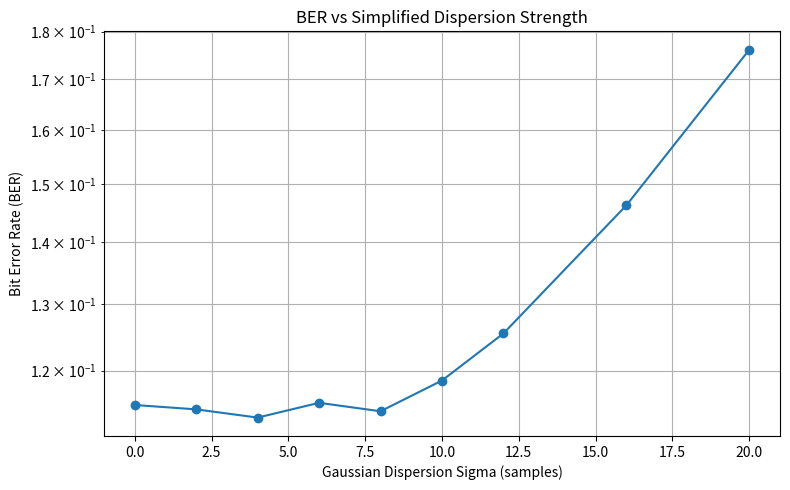

Generate this figure with matplotlib:
import numpy as np
import matplotlib.pyplot as plt
from scipy.ndimage import gaussian_filter1d


# --------------------------------------------------
# 1. Simulation parameters
# --------------------------------------------------

np.random.seed(42)

num_bits = 100000

bit_rate = 10e9
bit_duration = 1 / bit_rate

samples_per_bit = 50

# Optical transmitter
P_low = 0.1e-3
P_high = 1.0e-3

# Fiber
attenuation_db_per_km = 0.2
fiber_length_km = 50

# Photodetector
responsivity = 0.8  # A/W

# Receiver noise
noise_std = 0.03e-3  # A


# --------------------------------------------------
# 2. Generate random bits
# --------------------------------------------------

bits = np.random.randint(
    0,
    2,
    num_bits
)


# --------------------------------------------------
# 3. Generate NRZ waveform
# --------------------------------------------------

nrz_signal = np.repeat(
    bits,
    samples_per_bit
)


# --------------------------------------------------
# 4. Optical transmitter
# --------------------------------------------------

optical_power_tx = (
    P_low
    + (P_high - P_low) * nrz_signal
)


# --------------------------------------------------
# 5. Fiber attenuation
# --------------------------------------------------

total_loss_db = (
    attenuation_db_per_km
    * fiber_length_km
)

transmission_factor = 10 ** (
    -total_loss_db / 10
)

optical_power_rx = (
    optical_power_tx
    * transmission_factor
)


# --------------------------------------------------
# 6. Calculate ideal receiver levels
# --------------------------------------------------

I_low = (
    responsivity
    * P_low
    * transmission_factor
)

I_high = (
    responsivity
    * P_high
    * transmission_factor
)

threshold = (
    I_low + I_high
) / 2


# --------------------------------------------------
# 7. Dispersion strengths to test
# --------------------------------------------------

dispersion_values = [
    0,
    2,
    4,
    6,
    8,
    10,
    12,
    16,
    20
]


# --------------------------------------------------
# 8. Sampling positions
# --------------------------------------------------

sample_indices = (
    np.arange(num_bits)
    * samples_per_bit
    + samples_per_bit // 2
)


# --------------------------------------------------
# 9. Store BER results
# --------------------------------------------------

ber_values = []


# --------------------------------------------------
# 10. Run simulation
# --------------------------------------------------

for sigma in dispersion_values:

    # ----------------------------------------------
    # Apply simplified dispersion
    # ----------------------------------------------

    if sigma == 0:

        dispersed_power = optical_power_rx.copy()

    else:

        dispersed_power = gaussian_filter1d(
            optical_power_rx,
            sigma=sigma,
            mode="nearest"
        )


    # ----------------------------------------------
    # Photodetector
    # ----------------------------------------------

    photocurrent = (
        responsivity
        * dispersed_power
    )


    # ----------------------------------------------
    # Sample at center of each bit
    # ----------------------------------------------

    received_samples = (
        photocurrent[sample_indices]
    )


    # ----------------------------------------------
    # Add Gaussian noise
    # ----------------------------------------------

    noise = np.random.normal(
        loc=0,
        scale=noise_std,
        size=num_bits
    )

    noisy_samples = (
        received_samples
        + noise
    )


    # ----------------------------------------------
    # Receiver decision
    # ----------------------------------------------

    received_bits = (
        noisy_samples > threshold
    ).astype(int)


    # ----------------------------------------------
    # Calculate BER
    # ----------------------------------------------

    errors = np.sum(
        bits != received_bits
    )

    ber = errors / num_bits

    ber_values.append(ber)


    print(
        f"Dispersion sigma: {sigma:2d} samples | "
        f"Errors: {errors:5d} | "
        f"BER: {ber:.6e}"
    )


# --------------------------------------------------
# 11. Convert to NumPy array
# --------------------------------------------------

ber_values = np.array(
    ber_values
)


# --------------------------------------------------
# 12. Plot BER vs dispersion
# --------------------------------------------------

plt.figure(figsize=(8, 5))

plt.semilogy(
    dispersion_values,
    ber_values,
    marker="o"
)

plt.title(
    "BER vs Simplified Dispersion Strength"
)

plt.xlabel(
    "Gaussian Dispersion Sigma (samples)"
)

plt.ylabel(
    "Bit Error Rate (BER)"
)

plt.grid(True, which="both")

plt.tight_layout()

plt.show()
